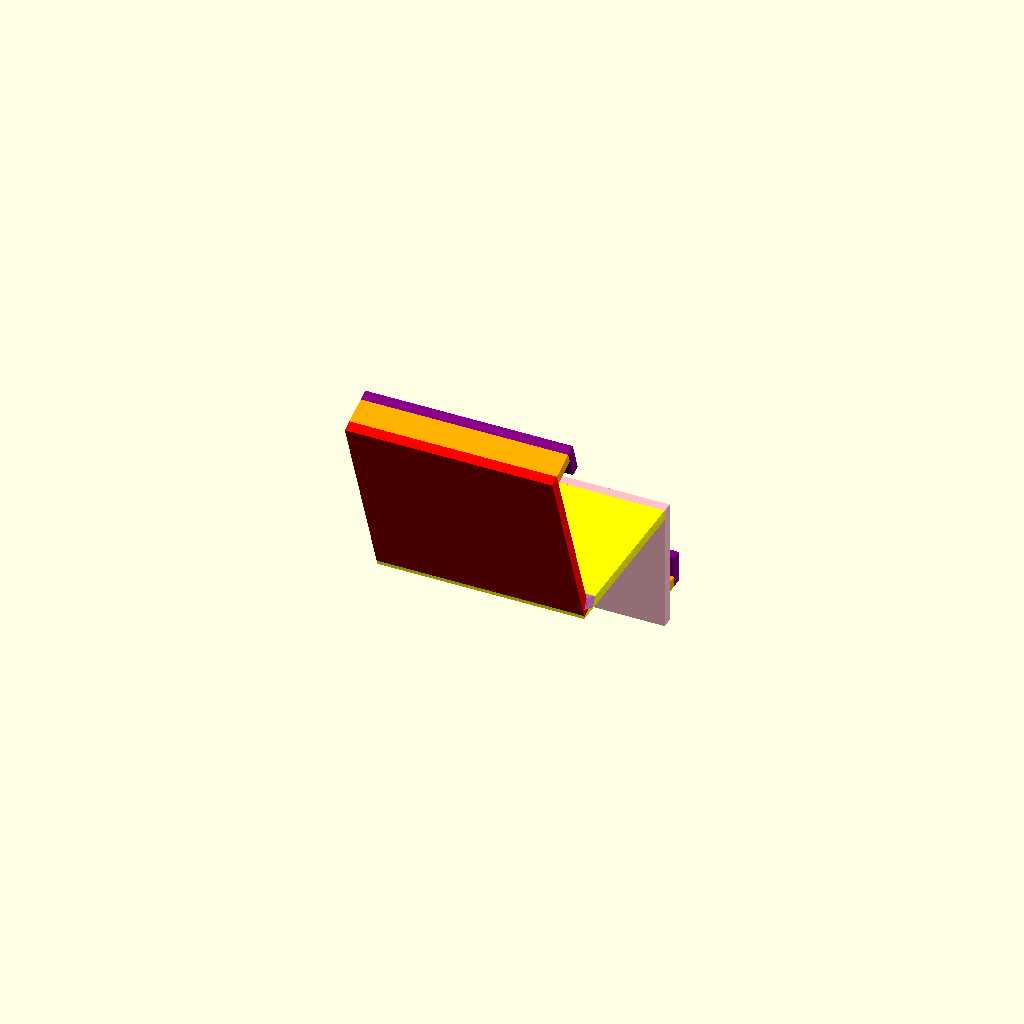
Cell 1 — every parameter at its default value.
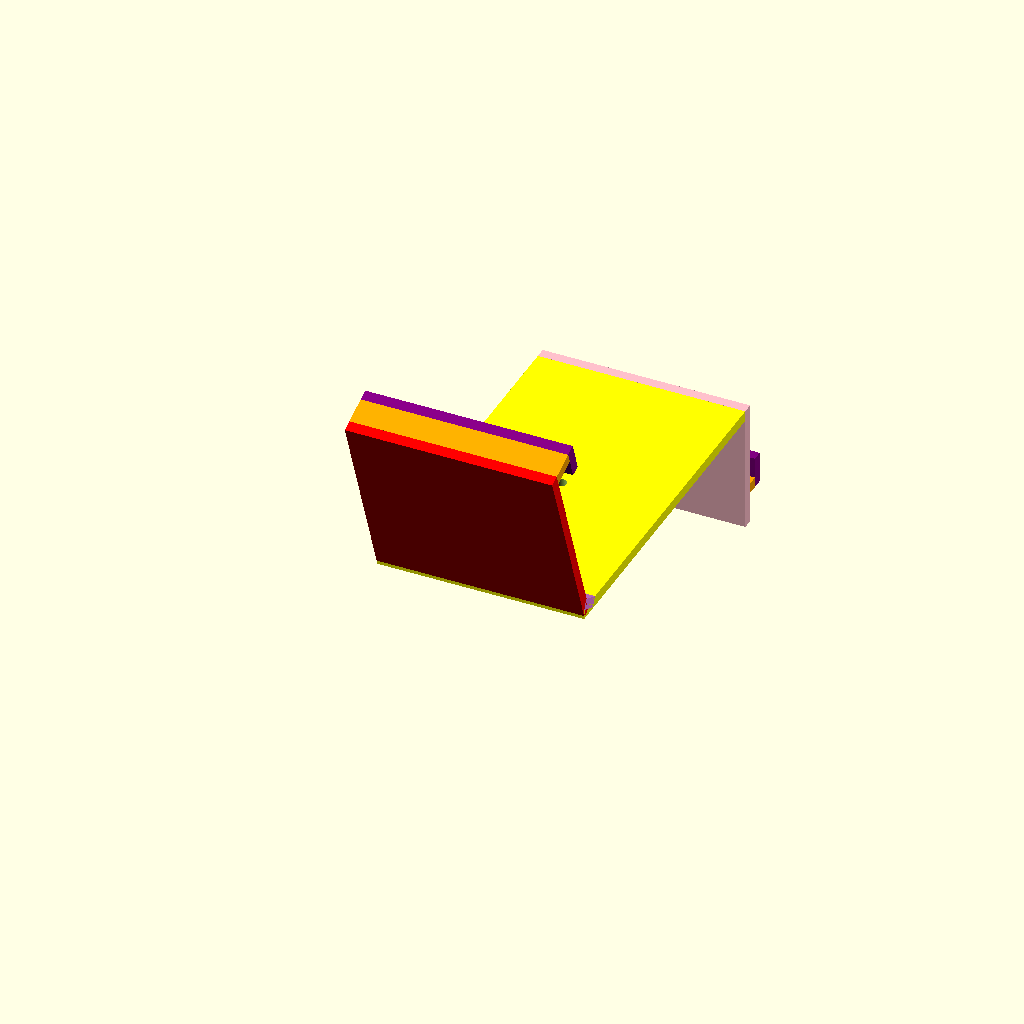
Cell 2: the same model with tub_width = 200.
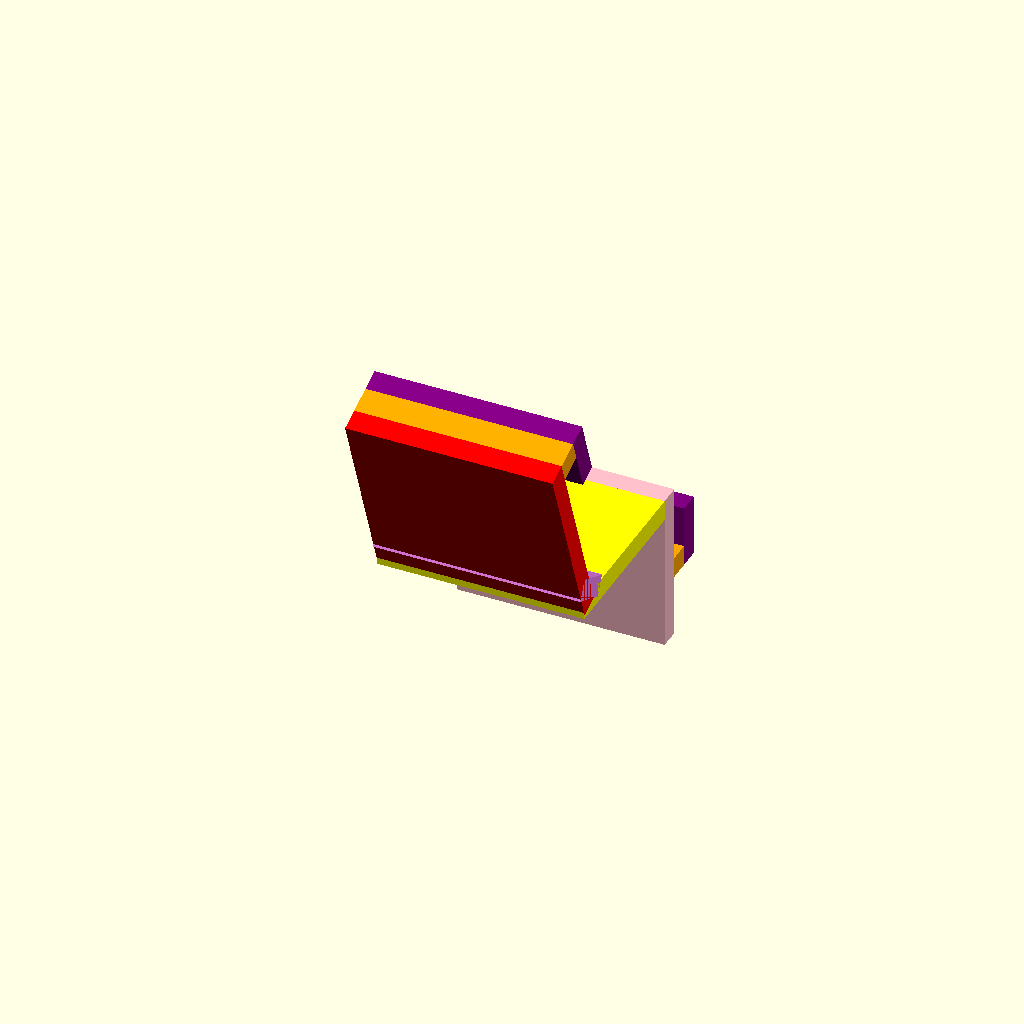
Cell 3 — guard_thickness set to 12, the other parameters unchanged.
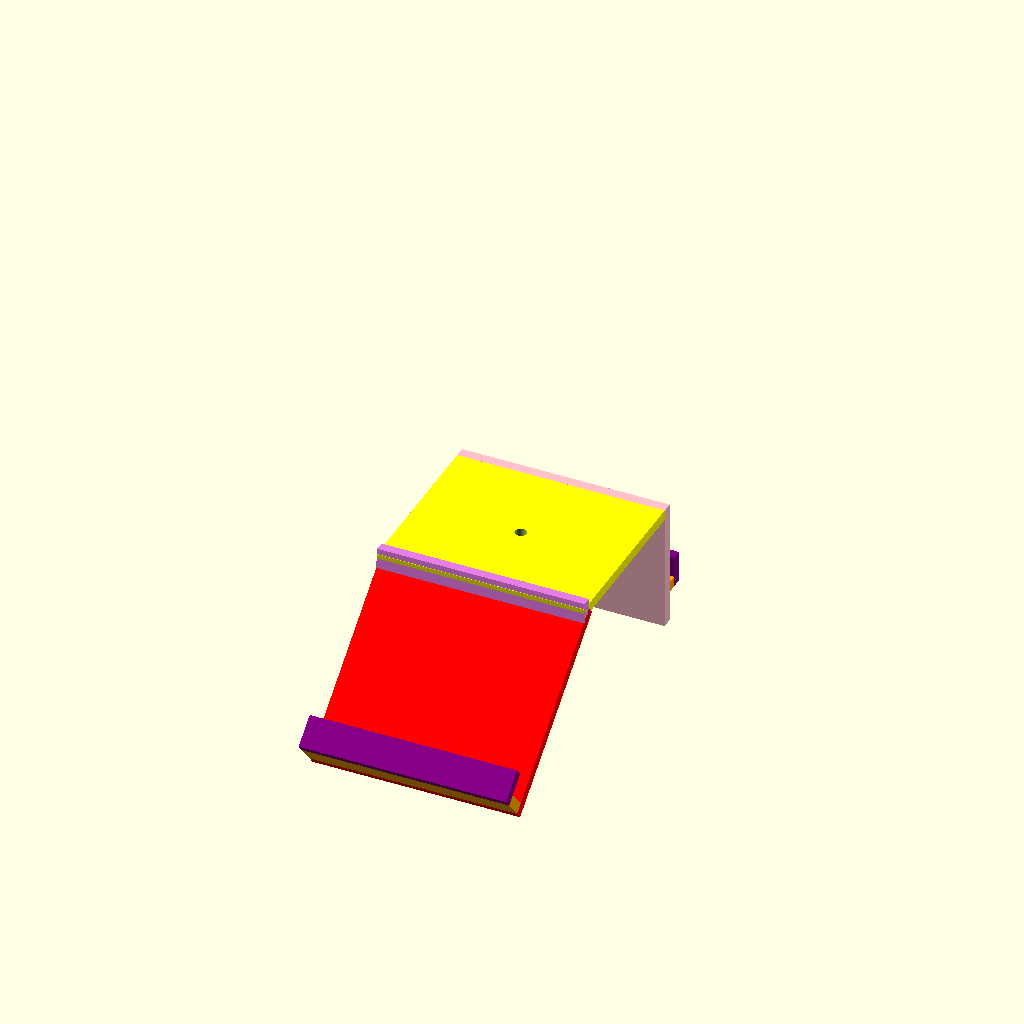
Cell 4 — guard_angle set to 220, the other parameters unchanged.
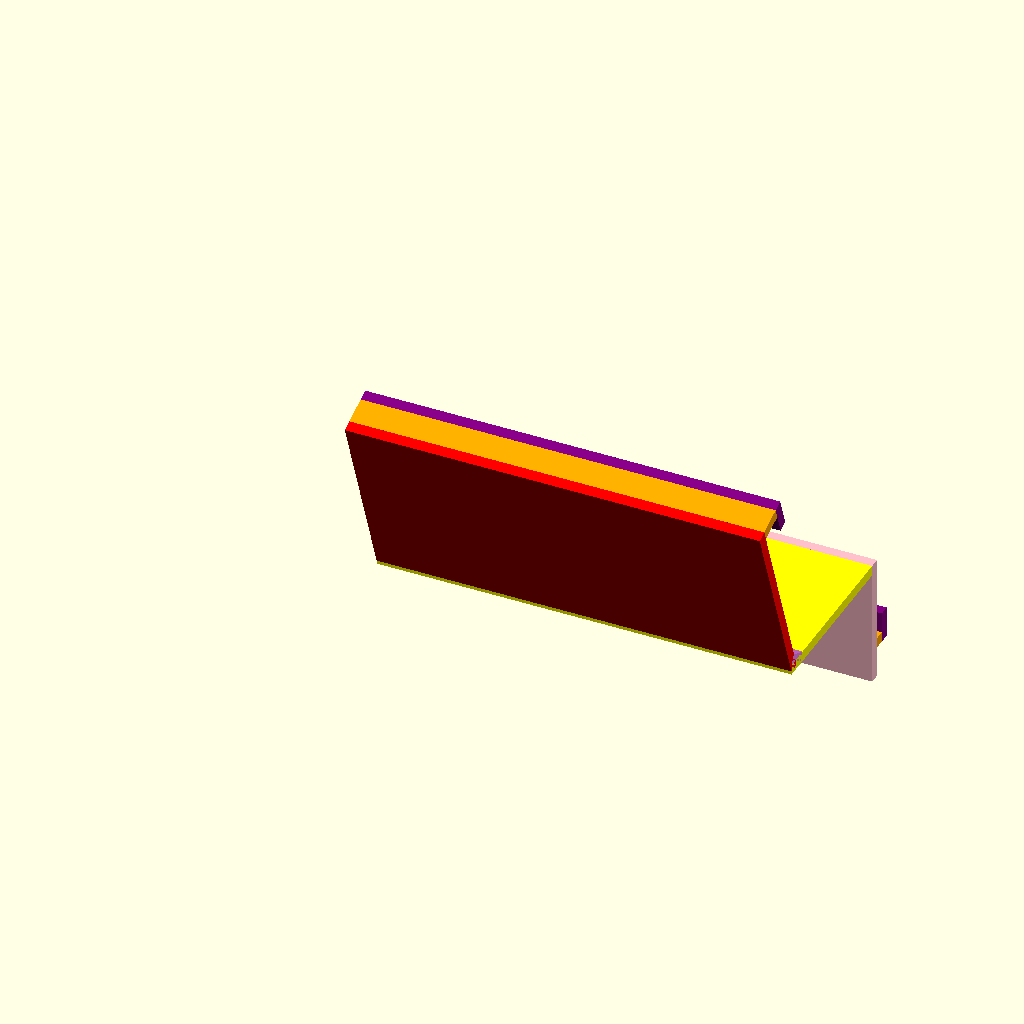
Cell 5: bracket_width = 240 (everything else at default).
All cells are drawn from one camera (rotation 55°, 0°, 25°, orthographic, colour scheme Cornfield), so only the parameter changes between them.
OpenSCAD source file claudia-tub-guard.scad:
$fn = 120;
tub_width = 100;
guard_height = 98.5 + 18;
guard_width = 155;
guard_thickness = 6;
guard_angle = 110;
bracket_width = 120;
screw_hole_diameter = 6.6;
gusset_size = 4;

difference() {
  bracket();
  translate([bracket_width/2, tub_width/2, -1])
  cylinder(h=guard_thickness*2, d=screw_hole_diameter);

  translate([bracket_width/2, tub_width+guard_thickness+1, -56+guard_thickness - guard_thickness*1.5])
  rotate([90, 0, 0])
  cylinder(h=guard_thickness*2, d=screw_hole_diameter);
}

module bracket() {
  union() {
    color("yellow")
    cube([bracket_width, tub_width, guard_thickness]);

    translate([0, guard_thickness, guard_thickness/2])
    rotate([guard_angle, 0, 0])
    height_bracket();

    bottom_bracket();
  }
}

module height_bracket() {
  union() {
    color("red")
    cube([bracket_width, guard_height, guard_thickness]);

    color("violet")
    translate([0, -4, -4])
    rotate([315, 0, 0])
    cube([bracket_width, guard_thickness, guard_thickness*2]);

    color("orange")
    translate([0, guard_height-guard_thickness, -15])
    cube([bracket_width, guard_thickness, 15]);

    color("purple")
    translate([0, guard_height-guard_thickness*3, -15-guard_thickness])
    cube([bracket_width, guard_thickness*3, guard_thickness]);
  }
}

module bottom_bracket() {
  union() {
    color("pink")
    translate([0, tub_width, -56+guard_thickness - guard_thickness*3])
    cube([bracket_width, guard_thickness, 56 + guard_thickness*3]);

    color("orange")
    translate([0, tub_width+guard_thickness, -56+guard_thickness])
    cube([bracket_width, guard_thickness, guard_thickness]);

    color("purple")
    translate([0, tub_width+guard_thickness*2, -56+guard_thickness])
    cube([bracket_width, guard_thickness, guard_thickness*3]);
  }
}
Customizer parameters (derived from the source; name, type, default, range or options):
tub_width: number, default 100
guard_width: number, default 155
guard_thickness: number, default 6
guard_angle: number, default 110
bracket_width: number, default 120
screw_hole_diameter: number, default 6.6
gusset_size: number, default 4
